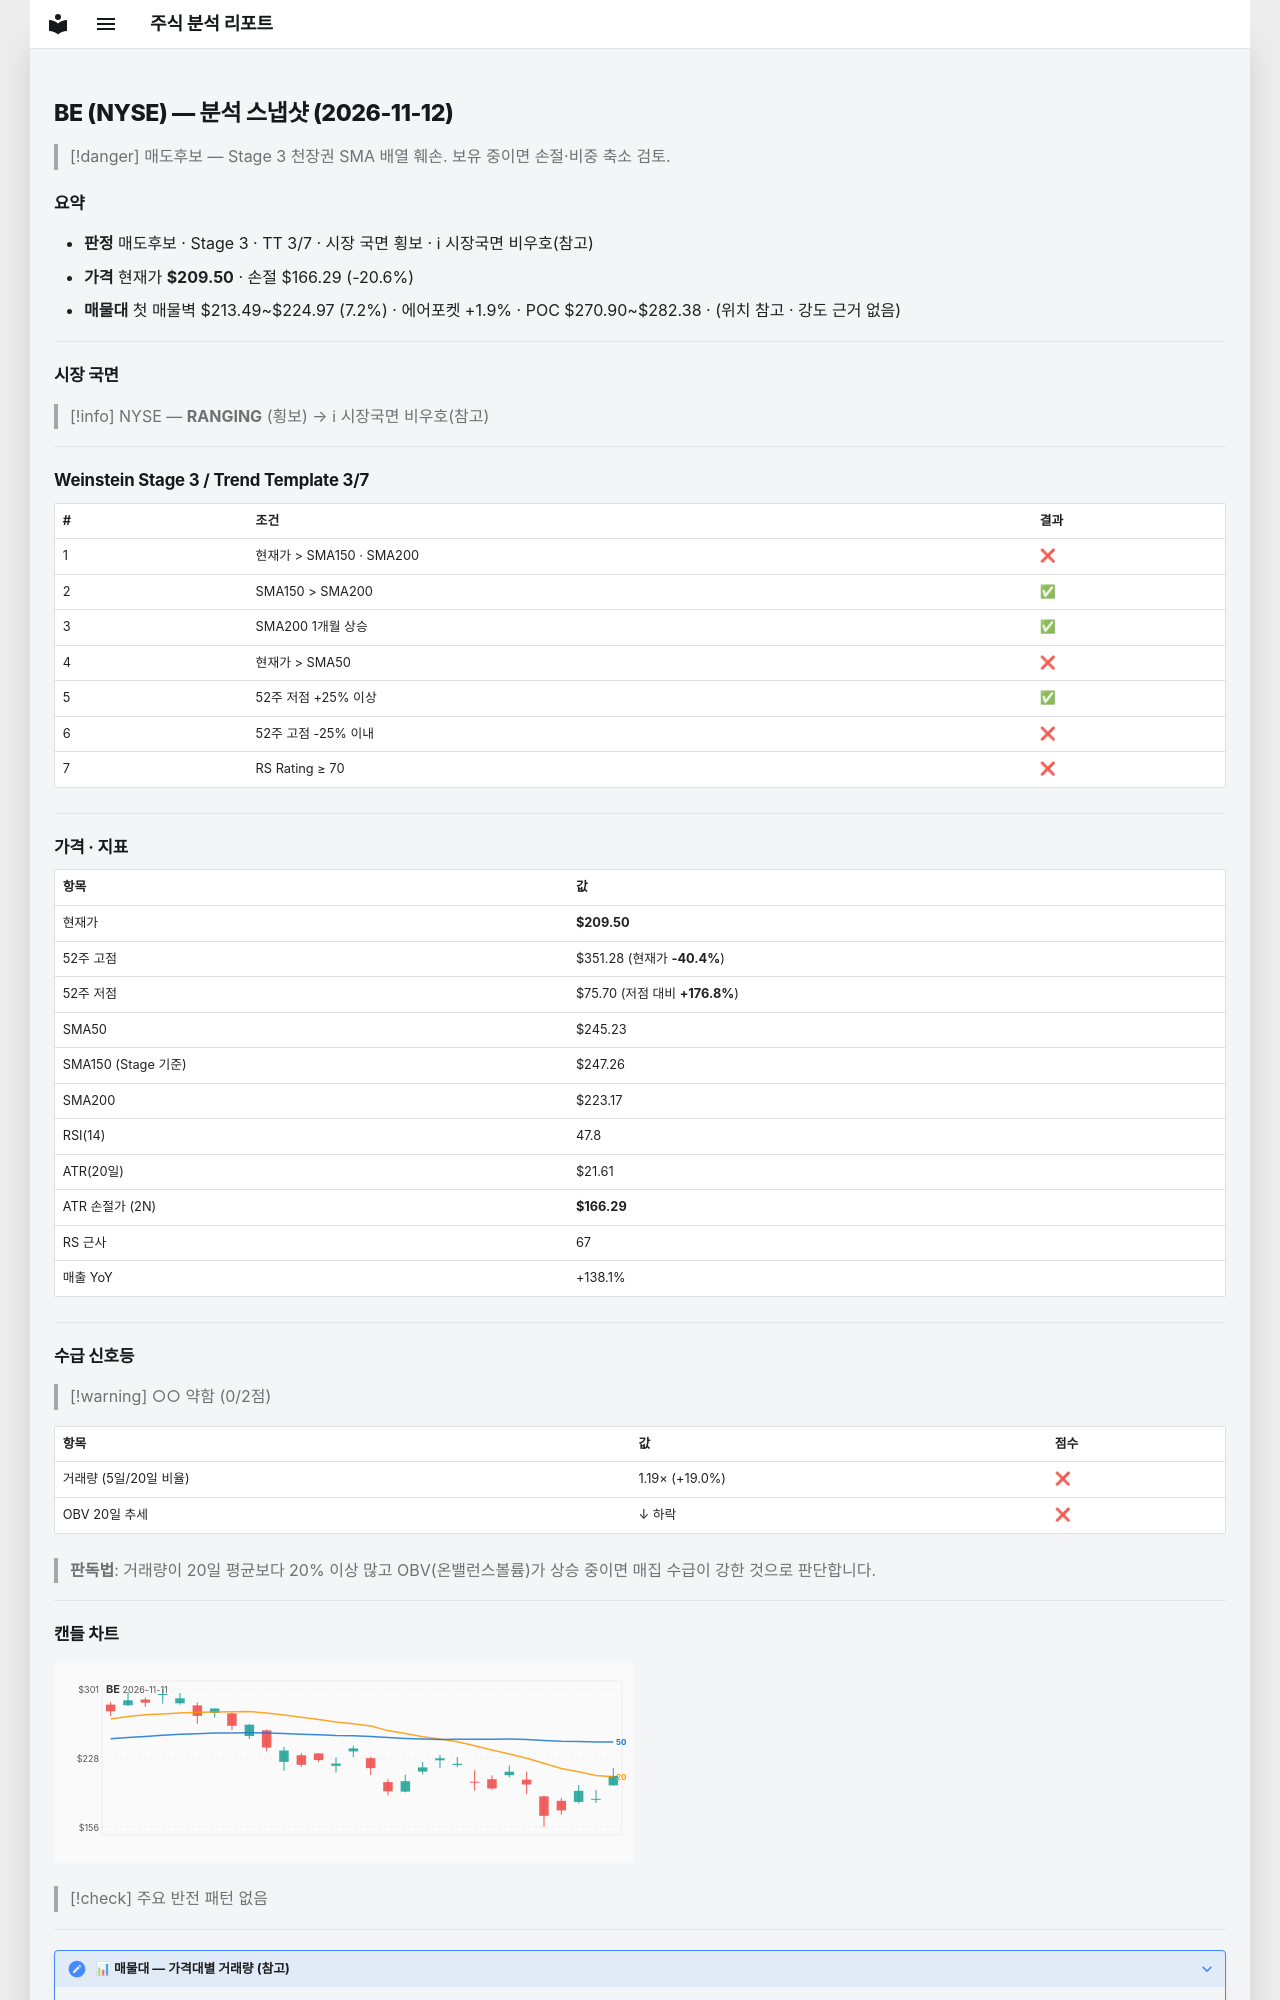

repository: soloandco/stock-reports · page: snapshots/BE-2026-11-12/index.html · generator: mkdocs

---
type: analysis-snapshot
title: BE 분석 스냅샷
ticker: BE
market: NYSE
created: 2026-11-12
updated: 2026-11-12
bar-date: 2026-11-11
verdict: 매도후보
real-rr: 1.01
sma50-gap-pct: -14.6
weekly-position: 저항대아래
weekly-overhead-price: 253.31
weekly-overhead-pct: 20.9
stage: 3
trend-template-score: 3
tt-max: 7
ma-set: sma-50-150-200
price: 209.5
stop-price: 166.28906739651347
market-regime: RANGING
supply-demand-score: 0/2
supply-demand-label: 약함
status: tracking
tags:
  - stock-agent
  - watchlist
  - BE
  - analysis
related:
  - "[[analysis-template]]"
---

# BE (NYSE) — 분석 스냅샷 (2026-11-12)

> [!danger] 매도후보 — Stage 3 천장권
> SMA 배열 훼손. 보유 중이면 손절·비중 축소 검토.

## 요약

- **판정** 매도후보 · Stage 3 · TT 3/7 · 시장 국면 횡보 · ℹ 시장국면 비우호(참고)
- **가격** 현재가 **$209.50** · 손절 $166.29 (-20.6%)
- **매물대** 첫 매물벽 $213.49~$224.97 (7.2%) · 에어포켓 +1.9% · POC $270.90~$282.38 · (위치 참고 · 강도 근거 없음)

---

## 시장 국면

> [!info] NYSE — **RANGING** (횡보) → ℹ 시장국면 비우호(참고)

---

## Weinstein Stage 3 / Trend Template 3/7

| # | 조건 | 결과 |
|---|------|------|
| 1 | 현재가 > SMA150 · SMA200 | ❌ |
| 2 | SMA150 > SMA200 | ✅ |
| 3 | SMA200 1개월 상승 | ✅ |
| 4 | 현재가 > SMA50 | ❌ |
| 5 | 52주 저점 +25% 이상 | ✅ |
| 6 | 52주 고점 -25% 이내 | ❌ |
| 7 | RS Rating ≥ 70 | ❌ |

---

## 가격 · 지표

| 항목 | 값 |
|------|---|
| 현재가 | **$209.50** |
| 52주 고점 | $351.28 (현재가 **-40.4%**) |
| 52주 저점 | $75.70 (저점 대비 **+176.8%**) |
| SMA50 | $245.23 |
| SMA150 (Stage 기준) | $247.26 |
| SMA200 | $223.17 |
| RSI(14) | 47.8 |
| ATR(20일) | $21.61 |
| ATR 손절가 (2N) | **$166.29** |
| RS 근사 | 67 |
| 매출 YoY | +138.1% |

---
## 수급 신호등

> [!warning] ○○ 약함 (0/2점)

| 항목 | 값 | 점수 |
|------|------|------|
| 거래량 (5일/20일 비율) | 1.19× (+19.0%) | ❌ |
| OBV 20일 추세 | ↓ 하락 | ❌ |

> **판독법**: 거래량이 20일 평균보다 20% 이상 많고 OBV(온밸런스볼륨)가 상승 중이면 매집 수급이 강한 것으로 판단합니다.

---
